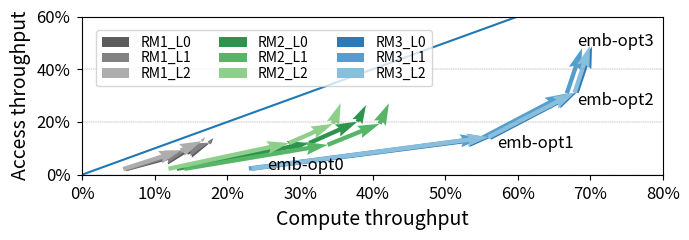

Recreate this plot in Python.

import numpy as np
import matplotlib.pyplot as plt

def set_titles(ax, title, xtitle, ytitle, title_fontsize,
               xtitle_fontsize, ytitle_fontsize, ylabel_fontsize):
    ax.set_title(title, fontsize=title_fontsize)
    ax.set_xlabel(xtitle, fontsize=xtitle_fontsize)
    ax.set_ylabel(ytitle, fontsize=ytitle_fontsize)
    for item in ax.get_yticklabels():
        item.set_fontsize(ylabel_fontsize)
    for item in ax.get_xticklabels():
        item.set_fontsize(xlabel_fontsize)

title = ""
figure_size = (7,2.5)
xtitle = 'Compute throughput'
ytitle = 'Access throughput'
ylim = (0, 60)
xlim = (0, 80)
bbox = (-0.01, 0.45)
legend_ncol = 3
legend_loc = 3

xtitle_fontsize = 14      # x axis title
ytitle_fontsize = 14      # y axis title
xlabel_fontsize = 12      # x axis labels
ylabel_fontsize = 12      # y axis labels
xticks_rotation = 60
xticks_rotation = 90

color =[
    [0.43137255, 0.08627451, 0.36470588, 1.        ],
    [0.60084583, 0.35860054, 0.55404844, 1.        ],
    [0.77254902, 0.6345098,  0.74588235, 1.        ],

    [0.12941176, 0.22352941, 0.43921569, 1.        ],
    [0.3888812,  0.4549481,  0.6063514,  1.        ],
    [0.74053057, 0.76858131, 0.83286428, 1.        ],

    [0.08627451, 0.43137255, 0.15294118, 1.        ],
    [0.35860054, 0.60084583, 0.40539792, 1.        ],
    [0.6345098,  0.77254902, 0.66117647, 1.        ],
]

color2 =[
    [0.73137255, 0.08627451, 0.6470588,  0.75        ],
    [0.60084583, 0.35860054, 0.55404844, 1.        ],
    [0.77254902, 0.6345098,  0.74588235, 1.        ],

    [0.12941176, 0.22352941, 0.43921569, 1.        ],
    [0.3888812,  0.4549481,  0.6063514,  1.        ],
    [0.74053057, 0.76858131, 0.83286428, 1.        ],

    [0.08627451, 0.43137255, 0.15294118, 1.        ],
    [0.35860054, 0.60084583, 0.40539792, 1.        ],
    [0.6345098,  0.77254902, 0.66117647, 1.        ],
]

lineargs={
    "linewidth"     : 3,
    "markersize"    : 12
}

linecolors = (color[0],color[1],color[2],color[3],color[4],color[5],color[6],color[7],color[8])
linecolors2 = (color2[0],color2[1],color2[2],color2[3],color2[4],color2[5],color2[6],color2[7],color2[8])

import seaborn as sns
c1 = sns.color_palette(palette='Greys')
c2 = sns.color_palette(palette='Greens')
c3 = sns.color_palette(palette='Blues')
i1 = 4
i2 = 3
i3 = 2
linecolors3 = (c1[i1], c1[i2], c1[i3], c2[i1], c2[i2], c2[i3], c3[i1], c3[i2], c3[i3])

marker_patterns = ('o','^','s','*','P','v','o','^','s','*','P','o','^','s','*','.','o','^','s','*','.','o','^','s','*','.',)
line_styles = ('-','-','--','--','--','--','--','-','--','-','--','-', '--','-', '--','-', '--','-', '--','-', '--','-', '--','-', '--','-', '--','-', '--','-', '--')


header = ['RM1_L0', 'RM1_L1', 'RM1_L2', 'RM2_L0', 'RM2_L1', 'RM2_L2', 'RM3_L0', 'RM3_L1', 'RM3_L2']
header2 = ['vec', 'buf', 'idx',]

# Fom gem5 simulator (values are percentages)
x1 = [6.02, 14.44, 17.50, 18.05,]
x2 = [5.99, 14.38, 17.42, 17.97,]
x3 = [5.65, 13.56, 16.44, 16.95,]
x4 = [13.03, 31.27, 37.91, 39.09,]
x5 = [14.08, 33.80, 40.97, 42.25,]
x6 = [11.87, 28.49, 34.53, 35.61,]
x7 = [23.41, 56.19, 68.11, 70.23,]
x8 = [22.95, 55.08, 66.76, 68.85,]
x9 = [23.32, 55.96, 67.83, 69.95,]

data1 = [2.10, 8.31, 11.85, 13.78,]
data2 = [2.12, 9.14, 12.11, 13.73,]
data3 = [2.09, 9.13, 12.71, 14.23,]
data4 = [2.22, 11.96, 20.11, 26.39,]
data5 = [2.22, 11.30, 19.30, 27.07,]
data6 = [2.22, 11.98, 19.29, 27.17,]
data7 = [2.30, 13.98, 31.17, 48.62,]
data8 = [2.31, 13.91, 30.80, 47.98,]
data9 = [2.32, 14.23, 31.07, 48.93,]

x = [x1, x2, x3, x4, x5, x6, x7, x8, x9]
data = [data1, data2, data3, data4, data5, data6, data7, data8, data9,]

# create a new figure and axes instance
fig = plt.figure(figsize=figure_size) # figure size specified in config
ax = fig.add_subplot(111)

ax.set_xscale('linear')
ax.set_yscale('linear')

# Set ylim and xlim
ax.set_ylim(*ylim)
ax.set_xlim(*xlim)

ax.tick_params(axis='both', which='major', pad=5)

# Plot all lines
mylines = []
mypoints = []
texts = []
for i,d in enumerate(header):
    mylines.append(ax.quiver(np.asarray(x[i][:-1]), np.asarray(data[i][:-1]),
                             np.asarray(x[i][1:])-np.asarray(x[i][:-1]),
                             np.asarray(data[i][1:])-np.asarray(data[i][:-1]),
                             scale_units='xy', angles='xy', scale=1,
                             color=linecolors3[i],
                             ))

# general formating
set_titles(ax, title, xtitle, ytitle, 0,
           xtitle_fontsize, ytitle_fontsize, ylabel_fontsize)

# Graph shrinking if desired, no shrinking by default
box = ax.get_position()
ax.set_position([box.x0, box.y0, box.width, box.height])

ax.text(x[6][0]+2,data[6][0]+1,'emb-opt0', va="center", fontsize=12)
ax.text(x[6][1]+1,data[6][1]-2,'emb-opt1', va="center", fontsize=12)
ax.text(x[6][2],data[6][2]-3,'emb-opt2', va="center", fontsize=12)
ax.text(x[6][3]-2,data[6][3]+2,'emb-opt3', va="center", fontsize=12)

# legend
leg = ax.legend([a for a in mylines],
                header+header2,
                loc="upper left",
                ncol=legend_ncol,
                frameon=True,
                borderaxespad=1.,
                labelspacing=0.1,       # Reduce vertical space between labels
                #bbox_to_anchor=bbox,
                fancybox=True,
                #prop={'size':10}, # smaller font size
                )

ax.plot([0,100],[0,100])

#ax.set_axisbelow(True)
ax.yaxis.grid(color='0.5', linestyle='--', linewidth=0.3)

from matplotlib.ticker import FuncFormatter
def perc_ticks(y, pos):
    return f'{int(y)}%'
# Set custom ticks on the y-axis using FuncFormatter
ax.xaxis.set_major_formatter(FuncFormatter(perc_ticks))
ax.yaxis.set_major_formatter(FuncFormatter(perc_ticks))

fig.tight_layout()
fig.savefig("fig_14.pdf",bbox_inches='tight')